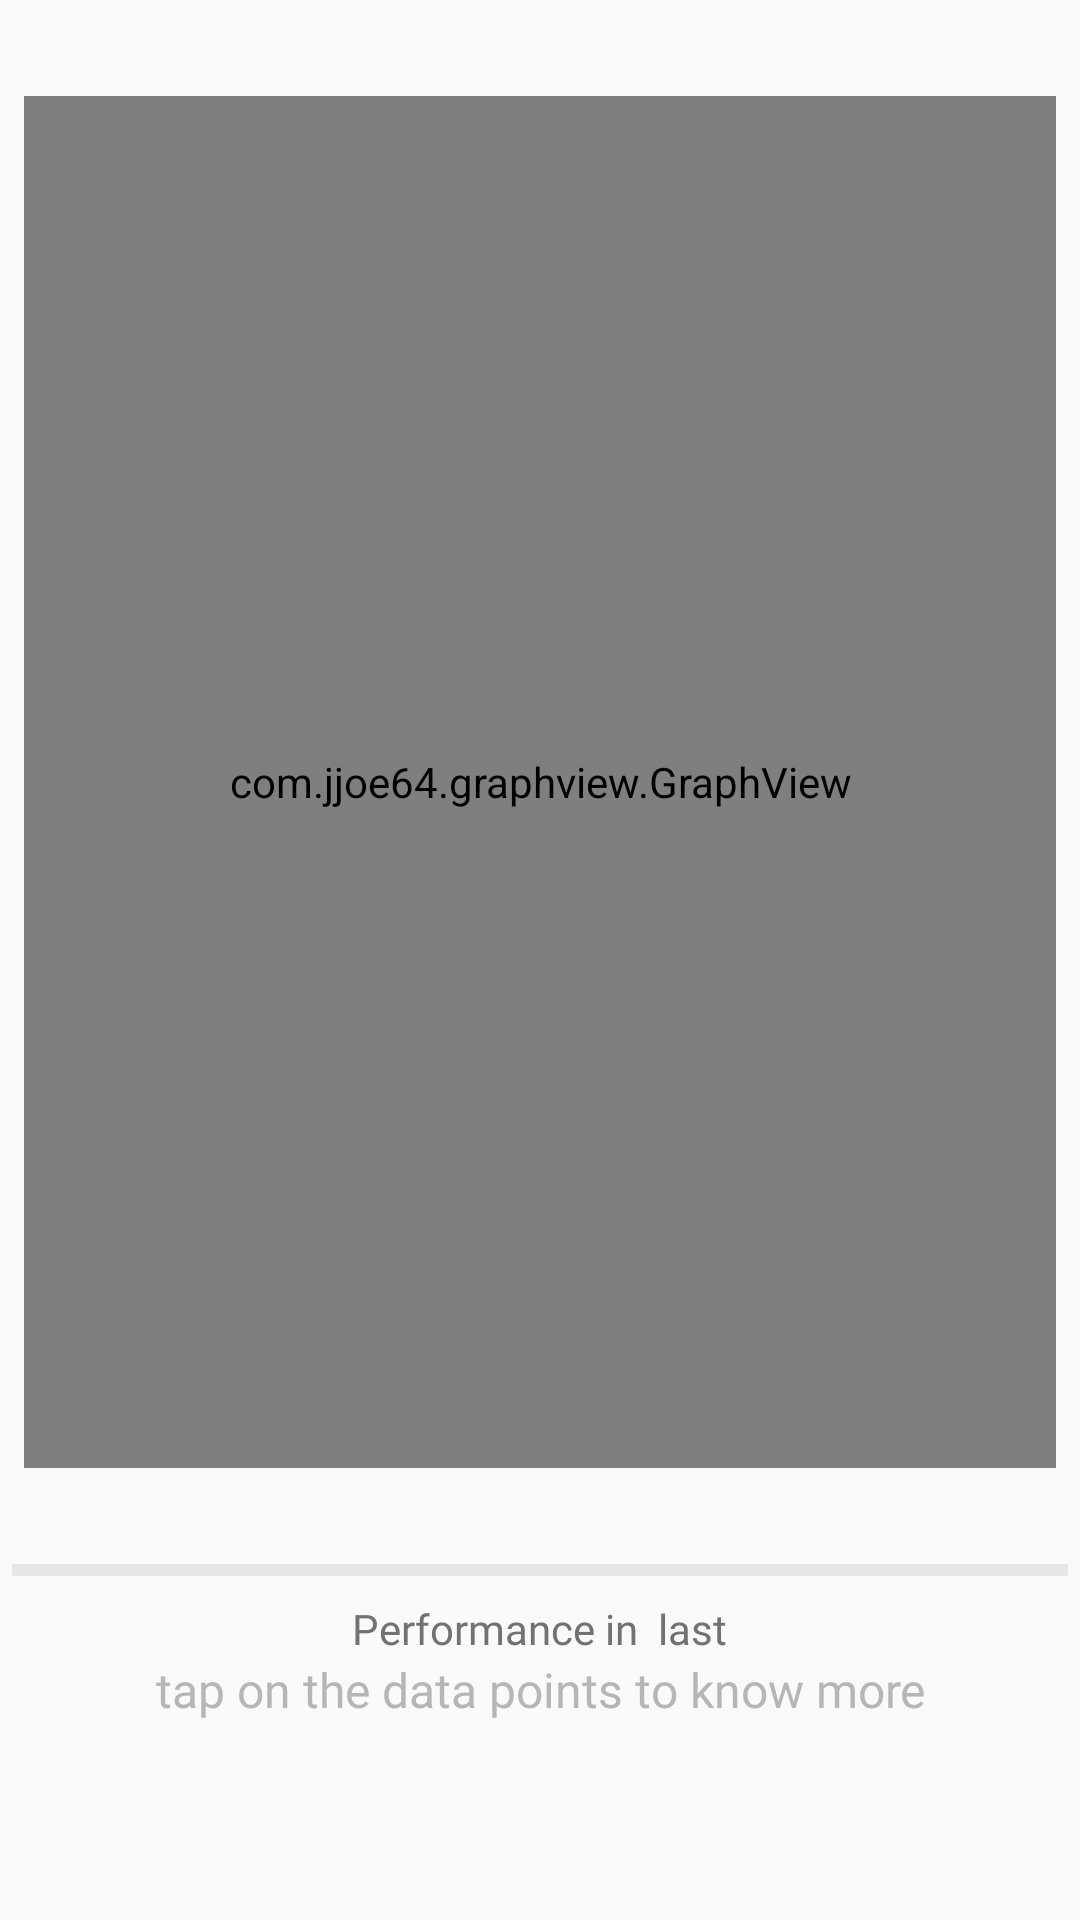

Android layout source for this screen:
<!-- AndroidManifest.xml: application theme Theme.AppCompat.Light.NoActionBar -->
<!-- res/layout/tab_fragment.xml -->
<?xml version="1.0" encoding="utf-8"?>
<LinearLayout xmlns:android="http://schemas.android.com/apk/res/android"
    xmlns:app="http://schemas.android.com/apk/res-auto"
    android:id="@+id/reltab"
    android:layout_width="match_parent"
    android:layout_height="match_parent"
    android:orientation="vertical">

    <RelativeLayout
        android:id="@+id/rl_no_performance"
        android:layout_width="match_parent"
        android:layout_height="match_parent"
        android:visibility="gone">

        <LinearLayout
            android:layout_width="wrap_content"
            android:layout_height="wrap_content"
            android:layout_centerInParent="true"
            android:orientation="vertical">

            <androidx.appcompat.widget.AppCompatTextView
                android:layout_width="wrap_content"
                android:layout_height="wrap_content"
                android:padding="8dp"
                android:text="No progress to show yet"
                android:textColor="@color/colorSecondaryText"
                android:fontFamily="@font/nunito_light"
                android:textSize="16sp" />

            <FrameLayout
                android:layout_width="wrap_content"
                android:layout_height="wrap_content"
                android:layout_gravity="center_horizontal"
                android:layout_marginTop="8dp"
                android:background="@drawable/layout_background_dark">

                <Button
                    android:id="@+id/btnTakeTest"
                    style="?attr/borderlessButtonStyle"
                    android:layout_width="wrap_content"
                    android:layout_height="wrap_content"
                    android:layout_centerInParent="true"
                    android:layout_weight="1"
                    android:background="?android:attr/selectableItemBackground"
                    android:gravity="center"
                    android:paddingLeft="24dp"
                    android:paddingRight="24dp"
                    android:text="TAKE TEST"
                    android:textColor="@color/pink_five"
                    android:textSize="20sp"
                    app:NameOfFont="Nunito-Regular.ttf"></Button>

            </FrameLayout>

        </LinearLayout>

    </RelativeLayout>


    <LinearLayout
        android:layout_width="match_parent"
        android:layout_height="0dp"
        android:layout_weight="0.8"
        android:layout_marginTop="24dp"
        android:layout_marginBottom="24dp"
        android:orientation="vertical">

        <com.jjoe64.graphview.GraphView
            android:id="@+id/graphView"
            android:layout_width="match_parent"
            android:layout_height="match_parent"
            android:layout_centerInParent="true"
            android:layout_margin="8dp" />

    </LinearLayout>

    <LinearLayout
        android:orientation="vertical"
        android:layout_width="match_parent"
        android:layout_height="0dp"
        android:layout_weight="0.2">

        <View
            android:layout_width="match_parent"
            android:layout_height="4dp"
            android:layout_alignParentBottom="true"
            android:layout_marginBottom="4dp"
            android:layout_marginLeft="4dp"
            android:layout_marginRight="4dp"
            android:background="#E6E6E6" />


        <androidx.appcompat.widget.AppCompatTextView
            android:id="@+id/tvPerformance"
            android:layout_width="wrap_content"
            android:layout_height="wrap_content"
            android:layout_gravity="center"
            android:paddingTop="4dp"
            android:text="Performance in  last"
            android:textColor="@color/colorSecondaryText"
            android:textSize="14sp"
            android:fontFamily="@font/nunito_light" />

        <androidx.appcompat.widget.AppCompatTextView
            android:id="@+id/tvposition"
            android:layout_width="match_parent"
            android:layout_height="wrap_content"
            android:layout_below="@+id/tvHorizontalAxis"
            android:layout_centerHorizontal="true"
            android:gravity="center"
            android:text="tap on the data points to know more"
            android:textColor="#B6B6B6"
            android:textSize="@dimen/graphmsg"
            android:fontFamily="@font/nunito_light" />


    </LinearLayout>

    
    
    
    

    
    
    
    
    
    
    
    
    
    
    
    
    
    
    
    

    
    
    
    
    
    
    
    
    
    
    
    
    
    


    
    
    
    
    
    
    
    
    
    
    

    

</LinearLayout>
<!-- resources referenced by this layout -->
<resources>
  <color name="colorSecondaryText">#727272</color>
  <color name="pink_five">#E25453</color>
  <dimen name="axis">10sp</dimen>
  <dimen name="graphmsg">12sp</dimen>
  <!-- drawable layout_background_dark (drawable) -->
  <?xml version="1.0" encoding="utf-8"?>
  <shape xmlns:android="http://schemas.android.com/apk/res/android">
      <solid android:color="#F2F2F2" />
      <corners android:radius="4dp" />
      <stroke
          android:width="2dp"
          android:color="@color/pink_five" />
  </shape>
</resources>
